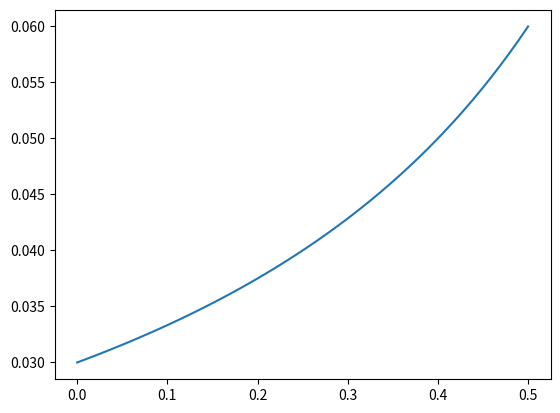

The script that saved this image:
import numpy as np
import matplotlib.pyplot as plt


# fuel-air-ratio without egr
#far_goal = np.linspace(0.02,0.06)
far_goal = 0.03

# egr rate of exhaust gas into the piston engine
egr_rate = np.linspace(0.0,0.5)


#far_needed_egr1 = (1-egr_rate-far_goal)/(1+egr_rate) - np.sqrt(0.25*((far_goal + egr_rate - 1)/(1+egr_rate))**2 - far_goal/(1+egr_rate) )

#far_needed_egr2 = (1-egr_rate-far_goal)/(1+egr_rate) + np.sqrt(0.25*((far_goal + egr_rate - 1)/(1+egr_rate))**2 - far_goal/(1+egr_rate) )

far_needed_egr1 = -(1 - egr_rate - far_goal)/(2*(1-egr_rate)) + np.sqrt(( (1 - egr_rate - far_goal)**2 / (4 * (1-egr_rate)**2     )   )   + far_goal/(1-egr_rate)   )

plt.plot(egr_rate, far_needed_egr1)
plt.show()
